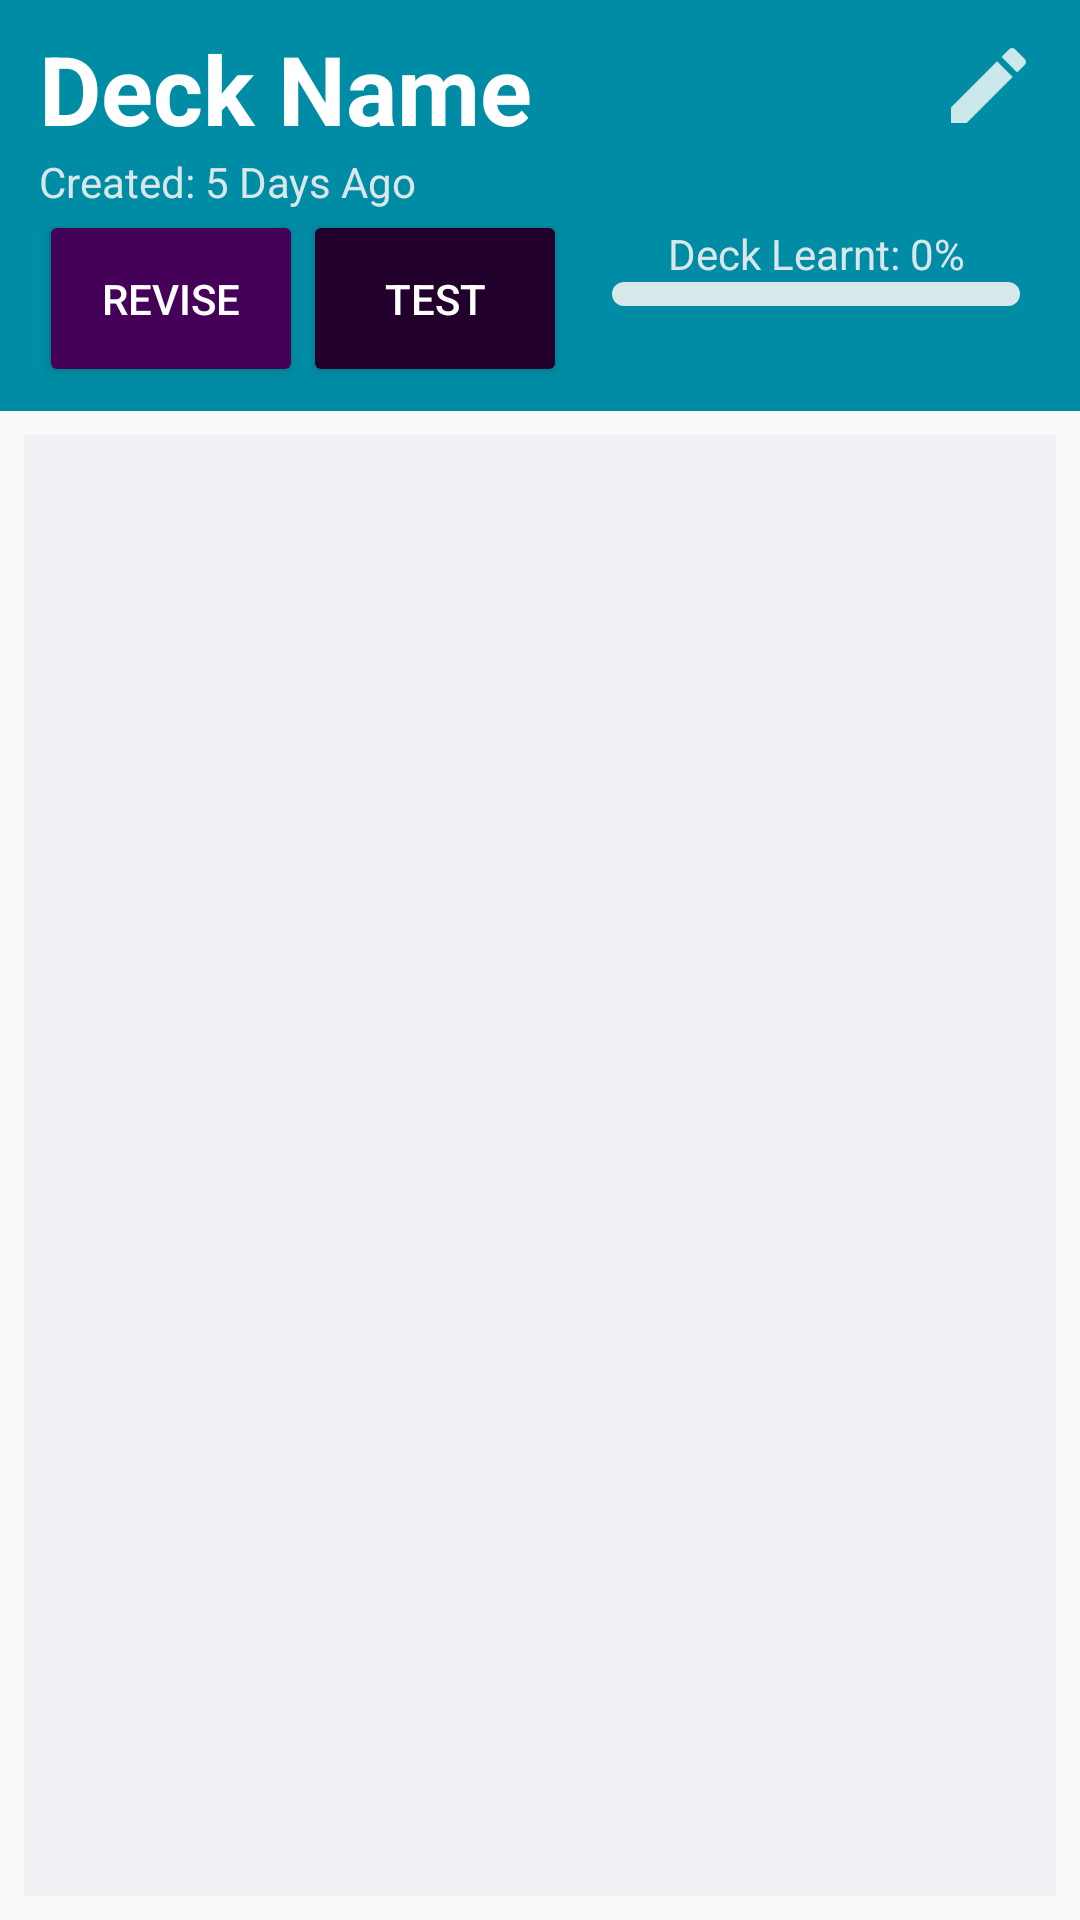

Here is an Android app screen rendered from its layout file. Give the layout XML and the strings, colors and styles it references.
<!-- AndroidManifest.xml: application theme AppTheme -->
<!-- res/layout/content_deck_info.xml -->
<?xml version="1.0" encoding="utf-8"?>
<LinearLayout xmlns:android="http://schemas.android.com/apk/res/android"
    xmlns:app="http://schemas.android.com/apk/res-auto"
    xmlns:tools="http://schemas.android.com/tools"
    android:layout_width="match_parent"
    android:layout_height="match_parent"
    tools:context=".view.DeckInfoActivity"
    android:orientation="vertical">

    <android.support.constraint.ConstraintLayout
        android:id="@+id/deck_info_header"
        android:layout_width="match_parent"
        android:layout_height="wrap_content"
        android:background="@color/colorAccent"
        android:paddingLeft="5dp"
        android:paddingRight="5dp"
        android:transitionName="deck_item_transition">

        <TextView
            android:id="@+id/progress_text_deck_info"
            android:layout_width="wrap_content"
            android:layout_height="wrap_content"
            android:layout_marginEnd="8dp"
            android:layout_marginStart="8dp"
            android:layout_marginTop="8dp"
            android:text="@string/txt_progress_deck_info"
            android:textColor="@color/white_teal"
            app:layout_constraintBottom_toTopOf="@+id/progressBar_deck_info"
            app:layout_constraintEnd_toEndOf="parent"
            app:layout_constraintStart_toEndOf="@+id/btn_test_deck_info"
            app:layout_constraintTop_toBottomOf="@+id/tv_deck_name"
            app:layout_constraintVertical_bias="1.0" />

        <ProgressBar
            android:id="@+id/progressBar_deck_info"
            style="@android:style/Widget.ProgressBar.Horizontal"
            android:layout_width="0dp"
            android:layout_height="8dp"
            android:layout_marginBottom="35dp"
            android:layout_marginLeft="15dp"
            android:layout_marginRight="15dp"
            android:max="100"
            android:min="0"
            android:progressBackgroundTint="@color/white_teal"
            android:progressTint="@color/colorPrimary"
            app:layout_constraintBottom_toBottomOf="parent"
            app:layout_constraintEnd_toEndOf="parent"
            app:layout_constraintStart_toEndOf="@+id/btn_test_deck_info" />

        <TextView
            android:id="@+id/tv_deck_name"
            android:layout_width="0dp"
            android:layout_height="wrap_content"
            android:layout_marginStart="8dp"
            android:layout_marginTop="8dp"
            android:text="Deck Name"
            android:textColor="@color/white"
            android:textSize="32sp"
            android:textStyle="bold"
            android:transitionName="deck_title_transition"
            app:layout_constraintEnd_toStartOf="@id/edit_name_btn"
            app:layout_constraintStart_toStartOf="parent"
            app:layout_constraintTop_toTopOf="parent" />

        <Button
            android:id="@+id/btn_revise_deck_info"
            android:layout_width="wrap_content"
            android:layout_height="wrap_content"
            android:layout_marginBottom="8dp"
            android:layout_marginStart="8dp"
            android:paddingBottom="20dp"
            android:paddingTop="20dp"
            android:text="@string/btn_revise_deck_info"
            android:textColor="@color/white"
            android:theme="@style/AppTheme.Button"
            app:layout_constraintBottom_toBottomOf="parent"
            app:layout_constraintStart_toStartOf="parent"
            app:layout_constraintTop_toBottomOf="@+id/tv_info_deck"
            app:layout_constraintVertical_bias="0.0" />

        <Button
            android:id="@+id/btn_test_deck_info"
            android:layout_width="wrap_content"
            android:layout_height="wrap_content"
            android:layout_marginBottom="8dp"
            android:backgroundTint="@color/colorPrimaryDark"
            android:paddingBottom="20dp"
            android:paddingTop="20dp"
            android:text="@string/btn_test_deck_info"
            android:theme="@style/Widget.AppCompat.Button"
            app:layout_constraintBottom_toBottomOf="parent"
            app:layout_constraintStart_toEndOf="@id/btn_revise_deck_info"
            app:layout_constraintTop_toBottomOf="@+id/tv_info_deck"
            app:layout_constraintVertical_bias="0.0" />

        <ImageButton
            android:id="@+id/edit_name_btn"
            android:layout_width="35dp"
            android:layout_height="25dp"
            android:layout_marginEnd="8dp"
            android:layout_marginTop="16dp"
            android:background="@color/colorAccent"
            android:scaleType="centerInside"
            app:layout_constraintEnd_toEndOf="parent"
            app:layout_constraintTop_toTopOf="parent"
            app:srcCompat="@drawable/edit_name_btn" />

        <TextView
            android:id="@+id/tv_info_deck"
            android:layout_width="wrap_content"
            android:layout_height="wrap_content"
            android:layout_marginBottom="8dp"
            android:layout_marginStart="8dp"
            android:text="@string/tv_info_deck"
            android:textColor="@color/white_teal"
            android:textSize="14sp"
            app:layout_constraintStart_toStartOf="parent"
            app:layout_constraintTop_toBottomOf="@+id/tv_deck_name" />


    </android.support.constraint.ConstraintLayout>

    <android.support.v7.widget.RecyclerView
        android:id="@+id/deck_info_rec"
        android:background="@color/colorBackground"
        android:layout_width="match_parent"
        android:layout_height="match_parent"
        android:layout_margin="8dp"
        android:orientation="vertical"
        android:paddingBottom="48dp"
        android:clipToPadding="false">

    </android.support.v7.widget.RecyclerView>

</LinearLayout>
<!-- resources referenced by this layout -->
<resources>
  <color name="colorAccent">#008ca4</color>
  <color name="colorBackground">#f0f0f5</color>
  <color name="colorPrimary">#450058</color>
  <color name="colorPrimaryDark">#22002c</color>
  <color name="white">#FFFFFF</color>
  <color name="white_teal">#d7e7ea</color>
  <!-- drawable edit_name_btn: png bitmap (drawable-hdpi, 281 bytes) -->
  <string name="btn_revise_deck_info">Revise</string>
  <string name="btn_test_deck_info">Test</string>
  <string name="tv_info_deck">Created: 5 Days Ago</string>
  <string name="txt_progress_deck_info">Deck Learnt: 0%</string>
  <style name="AppTheme.Button" parent="Widget.AppCompat.Button.Colored">
          <item name="android:colorBackground">@color/colorPrimary</item>
          <item name="android:colorButtonNormal">@color/colorPrimary</item>
          <item name="android:colorAccent">@color/colorPrimary</item>
      </style>
  <style name="AppTheme" parent="Theme.AppCompat.Light.NoActionBar">
          
          <item name="colorPrimary">@color/colorPrimary</item>
          <item name="colorPrimaryDark">@color/colorPrimaryDark</item>
          <item name="colorAccent">@color/colorAccent</item>
          <item name="android:windowActivityTransitions">true</item>
          <item name="buttonStyle">@style/AppTheme.Button</item>
      </style>
</resources>
